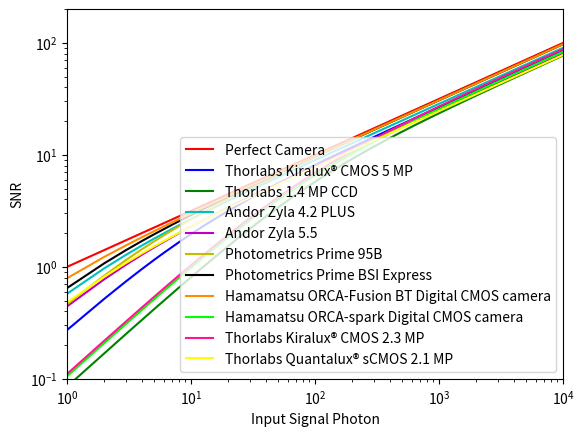

Write the Python code that produced this figure.
import matplotlib.pyplot as plt 
import numpy as np
s = np.arange(0, 10000, 1)
x=s

y0=np.sqrt(s)
plt.plot(x,y0,'r',label='Perfect Camera')

y1=(0.72*s)/np.sqrt(0.72*s+2.5**2)
plt.plot(x,y1,'b',label='Thorlabs Kiralux® CMOS 5 MP')

y2=(0.6*s)/np.sqrt(0.60*s+7.0**2)
plt.plot(x,y2,'g',label='Thorlabs 1.4 MP CCD')

y3=(0.82*s)/np.sqrt(0.82*s+1.1**2)
plt.plot(x,y3,'c',label='Andor Zyla 4.2 PLUS')

y4=(0.64*s)/np.sqrt(0.64*s+1.2**2)
plt.plot(x,y4,'m',label='Andor Zyla 5.5')

y5=(0.95*s)/np.sqrt(0.95*s+1.8**2)
plt.plot(x,y5,'y',label='Photometrics Prime 95B')

y6=(0.95*s)/np.sqrt(0.95*s+1.1**2)
plt.plot(x,y6,'k',label='Photometrics Prime BSI Express')

y7=(0.95*s)/np.sqrt(0.95*s+0.7**2)
plt.plot(x,y7,'darkorange',label='Hamamatsu ORCA-Fusion BT Digital CMOS camera')

y8=(0.70*s)/np.sqrt(0.70*s+6.6**2)
plt.plot(x,y8,'lime',label='Hamamatsu ORCA-spark Digital CMOS camera')

y9=(0.78*s)/np.sqrt(0.78*s+7.0**2)
plt.plot(x,y9,'deeppink',label='Thorlabs Kiralux® CMOS 2.3 MP')

y10=(0.61*s)/np.sqrt(0.61*s+1.0**2)
plt.plot(x,y10,'yellow',label='Thorlabs Quantalux® sCMOS 2.1 MP')

plt.xscale("log")
plt.yscale("log")
plt.axis([1, 10000, 0.1, 200])
plt.legend(loc='lower right')
plt.xlabel('Input Signal Photon')
plt.ylabel('SNR')
plt.grid(False)
plt.show()